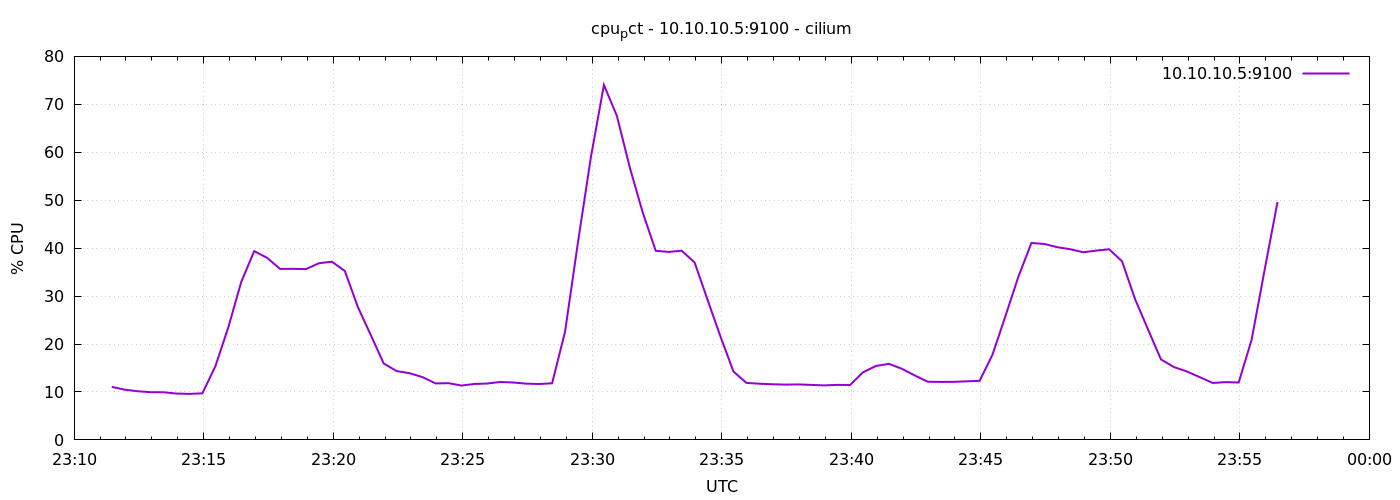

Data behind this chart, as committed beside it:
1778022687	11.06666666666668
1778022717	10.48
1778022747	10.15
1778022777	9.952
1778022807	9.938
1778022837	9.667
1778022867	9.595
1778022897	9.714
1778022927	15.34
1778022957	23.45
1778022987	32.93
1778023017	39.38
1778023047	37.97
1778023077	35.67
1778023107	35.69
1778023137	35.62
1778023167	36.86
1778023197	37.17
1778023227	35.24
1778023257	27.74
1778023287	21.88
1778023317	15.94
1778023347	14.36
1778023377	13.91
1778023407	13.09
1778023437	11.79
1778023467	11.83
1778023497	11.34
1778023527	11.67
1778023557	11.76
1778023587	12.09
1778023617	11.97
1778023647	11.73
1778023677	11.66
1778023707	11.81
1778023737	22.58
1778023767	41.3
1778023797	59.09
1778023827	74.03
1778023857	67.59
1778023887	56.79
1778023917	47.38
1778023947	39.44
1778023977	39.21
1778024007	39.47
1778024037	37.01
1778024067	29.22
1778024097	21.53
1778024127	14.26
1778024157	11.9
1778024187	11.71
1778024217	11.61
1778024247	11.53
1778024277	11.57
1778024307	11.47
1778024337	11.37
1778024367	11.48
1778024397	11.45
1778024427	14.1
1778024457	15.42
1778024487	15.87
... 30 more rows
